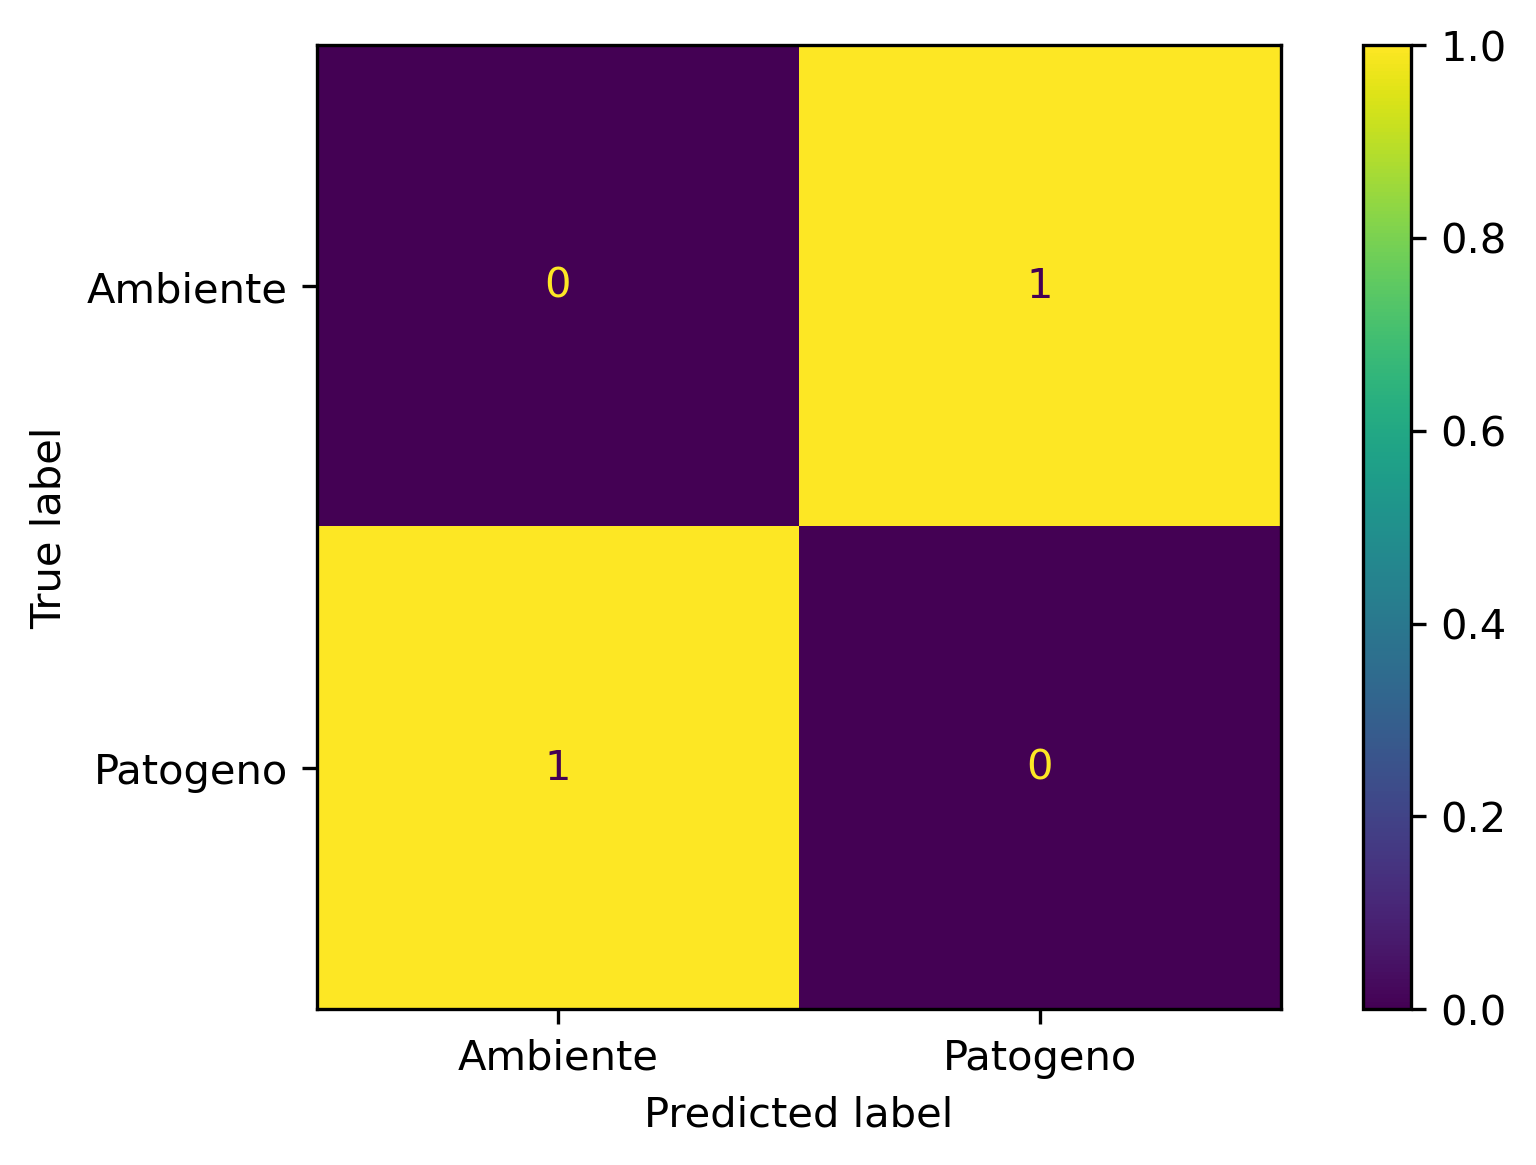

The data file committed next to this chart (first rows):
, 0, 1
Ambiente, 0, 1
Patogeno, 1, 0
